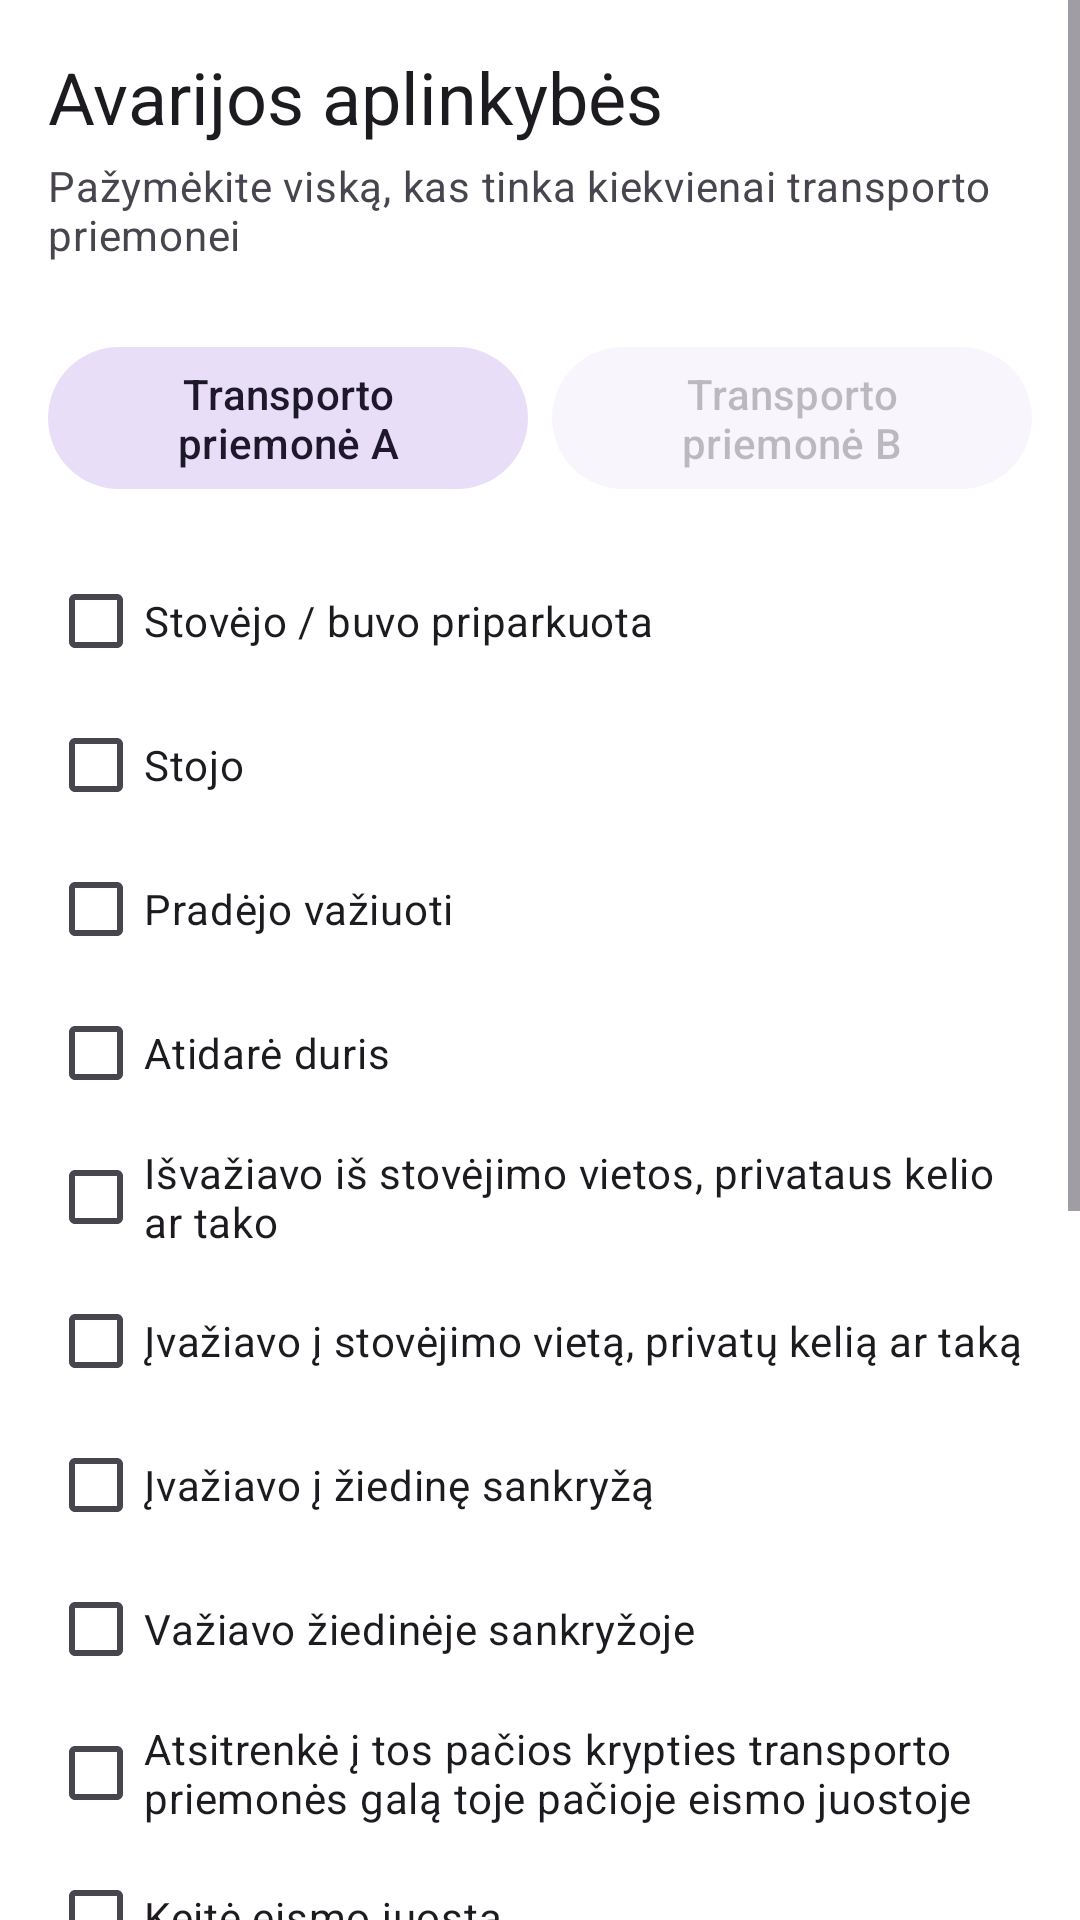

Write the Android layout XML for this screen, with the resource values it uses.
<!-- AndroidManifest.xml: application theme Theme.AccidentReportingApp -->
<!-- res/layout/step_circumstances.xml -->
<?xml version="1.0" encoding="utf-8"?>
<ScrollView xmlns:android="http://schemas.android.com/apk/res/android"
    android:layout_width="match_parent"
    android:layout_height="match_parent"
    android:fillViewport="true">

    <LinearLayout
        android:layout_width="match_parent"
        android:layout_height="wrap_content"
        android:orientation="vertical"
        android:padding="16dp">

        <TextView
            android:id="@+id/text_step_title"
            android:layout_width="match_parent"
            android:layout_height="wrap_content"
            android:text="@string/header_circumstances"
            android:textAppearance="?attr/textAppearanceHeadline5"
            android:textColor="?android:attr/textColorPrimary" />

        <TextView
            android:layout_width="match_parent"
            android:layout_height="wrap_content"
            android:layout_marginTop="4dp"
            android:text="@string/label_circ_prompt_multi"
            android:textAppearance="?attr/textAppearanceBody2"
            android:textColor="?android:attr/textColorSecondary" />

        <LinearLayout
            android:layout_width="match_parent"
            android:layout_height="wrap_content"
            android:layout_marginTop="24dp"
            android:orientation="horizontal">

            <com.google.android.material.button.MaterialButton
                android:id="@+id/tab_circ_a"
                style="@style/Widget.Material3.Button.TonalButton"
                android:layout_width="0dp"
                android:layout_height="wrap_content"
                android:layout_weight="1"
                android:text="@string/header_vehicle_a"
                android:layout_marginEnd="4dp"/>

            <com.google.android.material.button.MaterialButton
                android:id="@+id/tab_circ_b"
                style="@style/Widget.Material3.Button.TonalButton"
                android:layout_width="0dp"
                android:layout_height="wrap_content"
                android:layout_weight="1"
                android:text="@string/header_vehicle_b"
                android:layout_marginStart="4dp"
                android:alpha="0.3"/>
        </LinearLayout>

        <LinearLayout
            android:id="@+id/circumstances_content"
            android:layout_width="match_parent"
            android:layout_height="wrap_content"
            android:layout_marginTop="16dp"
            android:orientation="vertical">

            <com.google.android.material.checkbox.MaterialCheckBox
                android:id="@+id/check_parked"
                android:layout_width="match_parent"
                android:layout_height="wrap_content"
                android:text="@string/circ_parked_full" />

            <com.google.android.material.checkbox.MaterialCheckBox
                android:id="@+id/check_stopping"
                android:layout_width="match_parent"
                android:layout_height="wrap_content"
                android:text="@string/circ_stopping_full" />

            <com.google.android.material.checkbox.MaterialCheckBox
                android:id="@+id/check_starting_off"
                android:layout_width="match_parent"
                android:layout_height="wrap_content"
                android:text="@string/circ_starting_off_full" />

            <com.google.android.material.checkbox.MaterialCheckBox
                android:id="@+id/check_opening_door"
                android:layout_width="match_parent"
                android:layout_height="wrap_content"
                android:text="@string/circ_opening_door_full" />

            <com.google.android.material.checkbox.MaterialCheckBox
                android:id="@+id/check_leaving_parking"
                android:layout_width="match_parent"
                android:layout_height="wrap_content"
                android:text="@string/circ_leaving_parking_full" />

            <com.google.android.material.checkbox.MaterialCheckBox
                android:id="@+id/check_entering_parking"
                android:layout_width="match_parent"
                android:layout_height="wrap_content"
                android:text="@string/circ_entering_parking_full" />

            <com.google.android.material.checkbox.MaterialCheckBox
                android:id="@+id/check_entering_roundabout"
                android:layout_width="match_parent"
                android:layout_height="wrap_content"
                android:text="@string/circ_entering_roundabout_full" />

            <com.google.android.material.checkbox.MaterialCheckBox
                android:id="@+id/check_circulating_roundabout"
                android:layout_width="match_parent"
                android:layout_height="wrap_content"
                android:text="@string/circ_in_roundabout_full" />

            <com.google.android.material.checkbox.MaterialCheckBox
                android:id="@+id/check_rear_end_same"
                android:layout_width="match_parent"
                android:layout_height="wrap_content"
                android:text="@string/circ_rear_end_full" />

            <com.google.android.material.checkbox.MaterialCheckBox
                android:id="@+id/check_changing_lanes"
                android:layout_width="match_parent"
                android:layout_height="wrap_content"
                android:text="@string/circ_changing_lanes_full" />

            <com.google.android.material.checkbox.MaterialCheckBox
                android:id="@+id/check_overtaking"
                android:layout_width="match_parent"
                android:layout_height="wrap_content"
                android:text="@string/circ_overtaking_full" />

            <com.google.android.material.checkbox.MaterialCheckBox
                android:id="@+id/check_turning_right"
                android:layout_width="match_parent"
                android:layout_height="wrap_content"
                android:text="@string/circ_turning_right_full" />

            <com.google.android.material.checkbox.MaterialCheckBox
                android:id="@+id/check_turning_left"
                android:layout_width="match_parent"
                android:layout_height="wrap_content"
                android:text="@string/circ_turning_left_full" />

            <com.google.android.material.checkbox.MaterialCheckBox
                android:id="@+id/check_reversing"
                android:layout_width="match_parent"
                android:layout_height="wrap_content"
                android:text="@string/circ_reversing_full" />

            <com.google.android.material.checkbox.MaterialCheckBox
                android:id="@+id/check_entering_opposite"
                android:layout_width="match_parent"
                android:layout_height="wrap_content"
                android:text="@string/circ_opposite_lane_full" />

            <com.google.android.material.checkbox.MaterialCheckBox
                android:id="@+id/check_from_right"
                android:layout_width="match_parent"
                android:layout_height="wrap_content"
                android:text="@string/circ_from_right_full" />

            <com.google.android.material.checkbox.MaterialCheckBox
                android:id="@+id/check_failed_priority"
                android:layout_width="match_parent"
                android:layout_height="wrap_content"
                android:text="@string/circ_failed_priority_full" />
        </LinearLayout>

    </LinearLayout>
</ScrollView>
<!-- resources referenced by this layout -->
<resources>
  <string name="circ_changing_lanes_full">Keitė eismo juostą</string>
  <string name="circ_entering_parking_full">Įvažiavo į stovėjimo vietą, privatų kelią ar taką</string>
  <string name="circ_entering_roundabout_full">Įvažiavo į žiedinę sankryžą</string>
  <string name="circ_failed_priority_full">Nepaisė pirmumo ženklo arba važiavo degant raudonam šviesoforo signalui</string>
  <string name="circ_from_right_full">Važiavo iš dešinės sankryžoje</string>
  <string name="circ_in_roundabout_full">Važiavo žiedinėje sankryžoje</string>
  <string name="circ_leaving_parking_full">Išvažiavo iš stovėjimo vietos, privataus kelio ar tako</string>
  <string name="circ_opening_door_full">Atidarė duris</string>
  <string name="circ_opposite_lane_full">Išvažiavo į priešpriešinę eismo juostą</string>
  <string name="circ_overtaking_full">Lenkė</string>
  <string name="circ_parked_full">Stovėjo / buvo priparkuota</string>
  <string name="circ_rear_end_full">Atsitrenkė į tos pačios krypties transporto priemonės galą toje pačioje eismo juostoje</string>
  <string name="circ_reversing_full">Važiavo atbulomis</string>
  <string name="circ_starting_off_full">Pradėjo važiuoti</string>
  <string name="circ_stopping_full">Stojo</string>
  <string name="circ_turning_left_full">Suko į kairę</string>
  <string name="circ_turning_right_full">Suko į dešinę</string>
  <string name="header_circumstances">Avarijos aplinkybės</string>
  <string name="header_vehicle_a">Transporto priemonė A</string>
  <string name="header_vehicle_b">Transporto priemonė B</string>
  <string name="label_circ_prompt_multi">Pažymėkite viską, kas tinka kiekvienai transporto priemonei</string>
  <style name="Theme.AccidentReportingApp" parent="Base.Theme.AccidentReportingApp" />
  <style name="Base.Theme.AccidentReportingApp" parent="Theme.Material3.DayNight.NoActionBar">
          
          <item name="colorPrimary">@color/primary</item>
          <item name="colorOnPrimary">@color/white</item>
          <item name="colorPrimaryContainer">@color/primary_container</item>
  
          
          <item name="android:windowBackground">@color/white</item>
      </style>
  <color name="primary">#003B8E</color>
  <color name="white">#FFFFFFFF</color>
  <color name="primary_container">#F0D3F7</color>
</resources>
